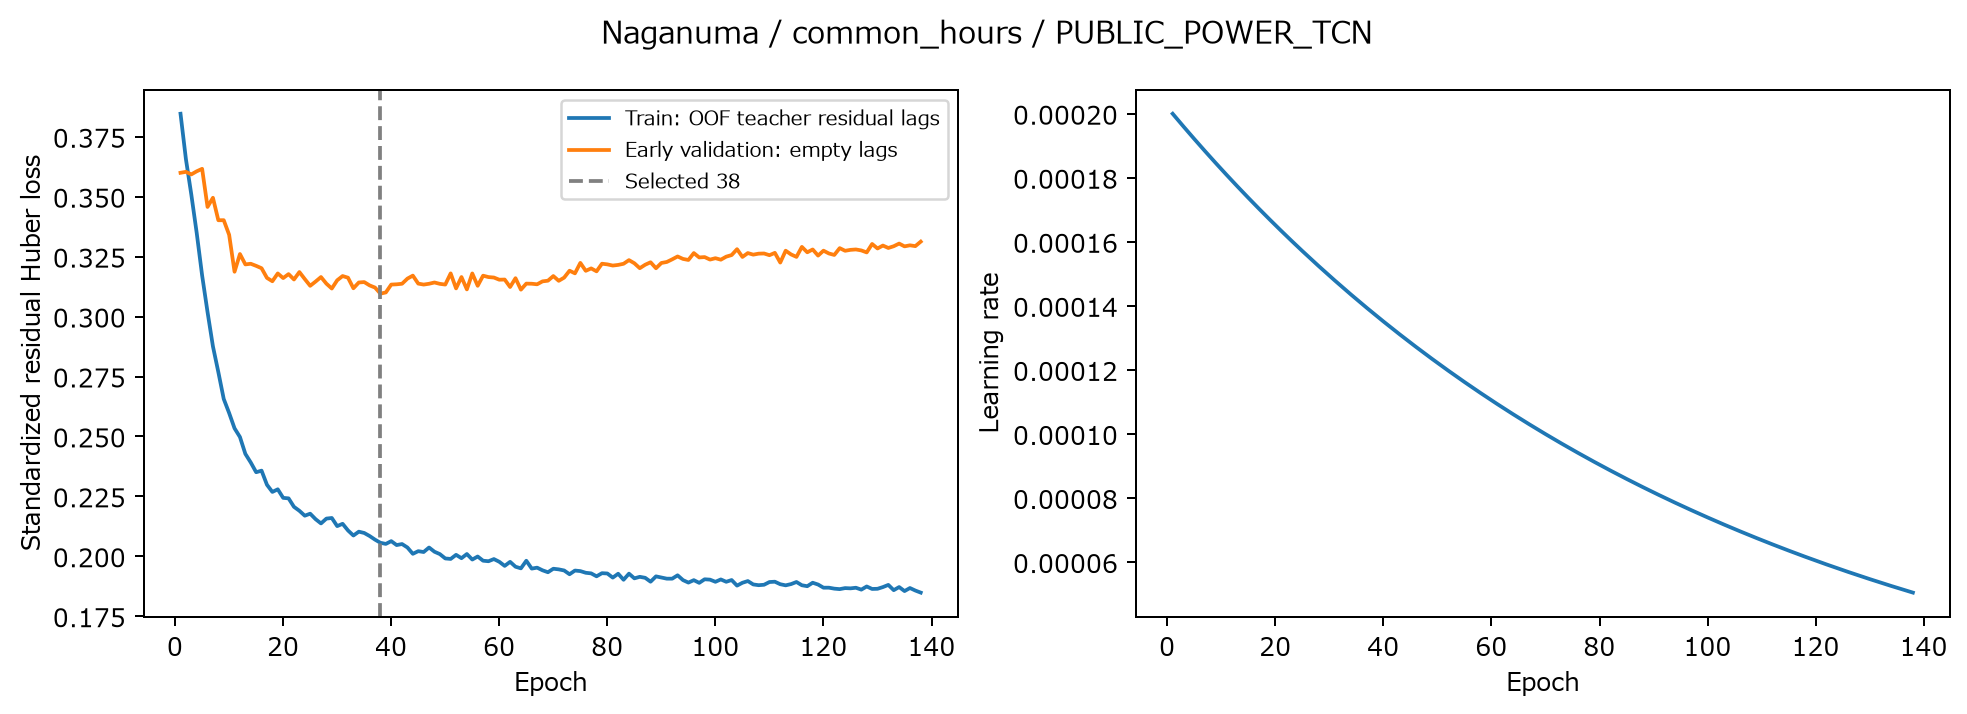

The table this chart was drawn from, first rows:
epoch, train_huber_standardized, validation_early_huber_standardized, learning_rate, max_gradient_norm_before_clip, elapsed_seconds
1, 0.3846, 0.36, 0.0002, 0.6237, 3.249
2, 0.3657, 0.3604, 0.000198, 0.3331, 6.136
3, 0.3509, 0.3593, 0.000196, 0.4639, 9.174
4, 0.3348, 0.3606, 0.0001941, 0.5311, 12.31
5, 0.3172, 0.3617, 0.0001921, 0.5622, 15.22
6, 0.3019, 0.3457, 0.0001902, 0.4774, 17.96
7, 0.2876, 0.3496, 0.0001883, 0.6034, 20.75
8, 0.2769, 0.3402, 0.0001864, 1.059, 23.56
9, 0.2656, 0.3402, 0.0001845, 0.7216, 26.37
10, 0.2598, 0.3341, 0.0001827, 1.465, 29.31
11, 0.2534, 0.3187, 0.0001809, 0.561, 32.2
12, 0.2498, 0.3261, 0.0001791, 0.7041, 35.74
13, 0.2427, 0.3218, 0.0001773, 0.9403, 40.02
14, 0.2391, 0.322, 0.0001755, 0.615, 43.12
15, 0.2351, 0.3212, 0.0001737, 0.5889, 46.12
16, 0.2357, 0.3202, 0.000172, 0.4934, 48.8
17, 0.2298, 0.3161, 0.0001703, 0.6893, 51.65
18, 0.2269, 0.3148, 0.0001686, 0.7256, 54.51
19, 0.228, 0.318, 0.0001669, 1.207, 57.31
20, 0.2244, 0.3161, 0.0001652, 0.788, 60.15
21, 0.2242, 0.3177, 0.0001636, 0.6719, 62.99
22, 0.2206, 0.3155, 0.0001619, 0.7623, 66.01
23, 0.219, 0.3186, 0.0001603, 0.7235, 68.73
24, 0.2169, 0.3157, 0.0001587, 1.036, 71.55
25, 0.2178, 0.3128, 0.0001571, 0.82, 74.4
26, 0.2155, 0.3146, 0.0001556, 0.6613, 77.13
27, 0.2137, 0.3165, 0.000154, 0.7258, 79.83
28, 0.2157, 0.3137, 0.0001525, 1.36, 82.51
29, 0.216, 0.3117, 0.0001509, 0.5577, 85.3
30, 0.2126, 0.3152, 0.0001494, 1.009, 87.9
31, 0.2136, 0.3169, 0.0001479, 0.8252, 90.58
32, 0.2108, 0.3162, 0.0001465, 0.6525, 93.3
33, 0.2087, 0.3118, 0.000145, 0.8141, 96.01
34, 0.2103, 0.3142, 0.0001435, 0.6102, 98.7
35, 0.2097, 0.3144, 0.0001421, 0.7449, 101.4
36, 0.2085, 0.313, 0.0001407, 0.808, 104
37, 0.207, 0.3121, 0.0001393, 0.7606, 106.7
38, 0.2056, 0.3096, 0.0001379, 0.6489, 109.4
39, 0.2052, 0.3101, 0.0001365, 0.5955, 112.1
40, 0.2063, 0.3134, 0.0001351, 0.6819, 114.8
41, 0.2047, 0.3135, 0.0001338, 0.8403, 117.6
42, 0.2051, 0.3137, 0.0001325, 0.6412, 120.2
43, 0.2037, 0.3159, 0.0001311, 0.7782, 123.1
44, 0.201, 0.3171, 0.0001298, 0.713, 125.8
45, 0.2022, 0.3138, 0.0001285, 0.7611, 128.7
46, 0.2018, 0.3134, 0.0001272, 0.5692, 131.4
47, 0.2037, 0.3137, 0.000126, 0.6342, 134.4
48, 0.2019, 0.3142, 0.0001247, 0.6045, 137.7
49, 0.2009, 0.3137, 0.0001235, 0.7293, 140.7
50, 0.1991, 0.3134, 0.0001222, 0.5425, 143.7
51, 0.1989, 0.318, 0.000121, 0.6399, 146.7
52, 0.2006, 0.3118, 0.0001198, 0.5349, 149.7
53, 0.1992, 0.3165, 0.0001186, 0.7119, 152.8
54, 0.201, 0.3114, 0.0001174, 0.6499, 156
55, 0.1986, 0.318, 0.0001162, 0.7169, 158.9
56, 0.1999, 0.3129, 0.0001151, 0.8657, 161.9
57, 0.1982, 0.3171, 0.0001139, 0.5008, 164.8
58, 0.1979, 0.3165, 0.0001128, 0.7643, 168
59, 0.1989, 0.3163, 0.0001117, 0.5665, 170.8
60, 0.1977, 0.3154, 0.0001105, 0.657, 173.6
... 78 more rows
